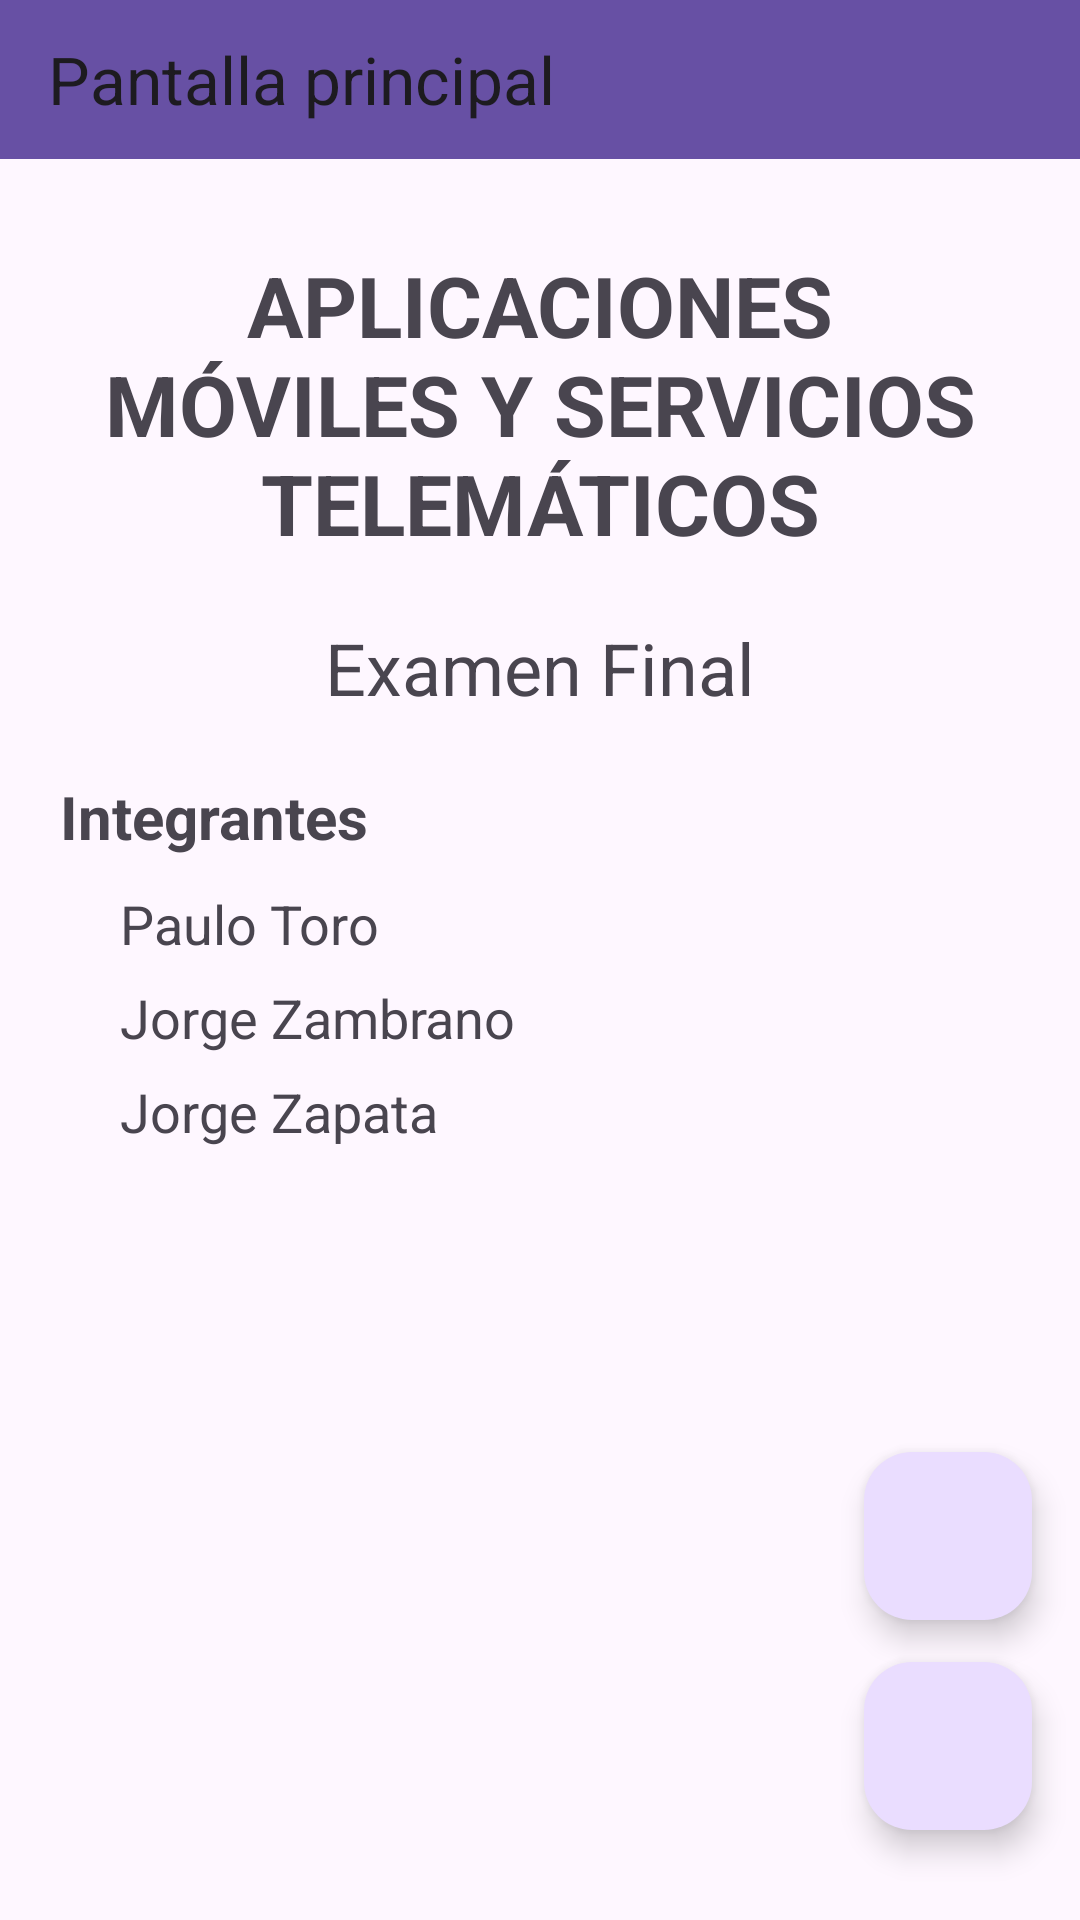

Android layout source for this screen:
<!-- AndroidManifest.xml: application theme Theme.Examen_amst_g6 -->
<!-- res/layout/activity_main.xml -->
<?xml version="1.0" encoding="utf-8"?>
<androidx.constraintlayout.widget.ConstraintLayout xmlns:android="http://schemas.android.com/apk/res/android"
    xmlns:app="http://schemas.android.com/apk/res-auto"
    xmlns:tools="http://schemas.android.com/tools"
    android:layout_width="match_parent"
    android:layout_height="match_parent"
    tools:context=".MainActivity">

    <LinearLayout
        android:layout_width="match_parent"
        android:layout_height="wrap_content"
        android:orientation="vertical">

        <androidx.appcompat.widget.Toolbar
            android:id="@+id/toolbar"
            android:layout_width="match_parent"
            android:layout_height="53dp"
            android:background="?attr/colorPrimary"
            android:minHeight="?attr/actionBarSize"
            android:theme="?attr/actionBarTheme"
            app:layout_constraintStart_toStartOf="parent"
            app:layout_constraintTop_toTopOf="parent"
            app:title="Pantalla principal" />

        <LinearLayout
            android:layout_width="match_parent"
            android:layout_height="match_parent"
            android:layout_marginLeft="20dp"
            android:layout_marginTop="10dp"
            android:layout_marginRight="20dp"
            android:layout_marginBottom="10dp"
            android:orientation="vertical">

            <TextView
                android:layout_width="wrap_content"
                android:layout_height="wrap_content"
                android:layout_marginTop="20dp"
                android:gravity="center"
                android:text="APLICACIONES MÓVILES Y SERVICIOS TELEMÁTICOS"
                android:textSize="28sp"
                android:textStyle="bold" />

            <TextView
                android:id="@+id/textView"
                android:layout_width="match_parent"
                android:layout_height="wrap_content"
                android:layout_marginTop="20dp"
                android:layout_marginBottom="20dp"
                android:gravity="center"
                android:text="Examen Final"
                android:textSize="24sp" />

            <TextView
                android:id="@+id/textView3"
                android:layout_width="match_parent"
                android:layout_height="wrap_content"
                android:text="Integrantes"
                android:textSize="20dp"
                android:textStyle="bold" />

            <LinearLayout
                android:layout_width="match_parent"
                android:layout_height="match_parent"
                android:orientation="vertical"
                android:paddingLeft="20dp"
                android:paddingTop="10dp">

                <TextView
                    android:id="@+id/textView4"
                    android:layout_width="match_parent"
                    android:layout_height="wrap_content"
                    android:layout_marginBottom="7dp"
                    android:text="Paulo Toro"
                    android:textSize="18dp" />

                <TextView
                    android:id="@+id/textView5"
                    android:layout_width="match_parent"
                    android:layout_height="wrap_content"
                    android:layout_marginBottom="7dp"
                    android:text="Jorge Zambrano"
                    android:textSize="18dp" />

                <TextView
                    android:id="@+id/textView7"
                    android:layout_width="match_parent"
                    android:layout_height="wrap_content"
                    android:text="Jorge Zapata"
                    android:textSize="18dp" />
            </LinearLayout>

        </LinearLayout>

    </LinearLayout>

    <com.google.android.material.floatingactionbutton.FloatingActionButton
        android:id="@+id/btnBateryView"
        android:layout_width="wrap_content"
        android:layout_height="wrap_content"
        android:layout_marginEnd="16dp"
        android:layout_marginBottom="100dp"
        android:clickable="true"
        app:layout_constraintBottom_toBottomOf="parent"
        app:layout_constraintEnd_toEndOf="parent"
        app:srcCompat="@drawable/baseline_battery_full_24" />

    <com.google.android.material.floatingactionbutton.FloatingActionButton
        android:id="@+id/btnDataView"
        android:layout_width="wrap_content"
        android:layout_height="wrap_content"
        android:layout_marginEnd="16dp"
        android:layout_marginBottom="30dp"
        android:clickable="true"
        app:layout_constraintBottom_toBottomOf="parent"
        app:layout_constraintEnd_toEndOf="parent"
        app:srcCompat="@drawable/baseline_temple_hindu_24" />

</androidx.constraintlayout.widget.ConstraintLayout>
<!-- resources referenced by this layout -->
<resources>
  <style name="Theme.Examen_amst_g6" parent="Base.Theme.Examen_amst_g6" />
  <style name="Base.Theme.Examen_amst_g6" parent="Theme.Material3.DayNight.NoActionBar">
          
          
      </style>
</resources>
